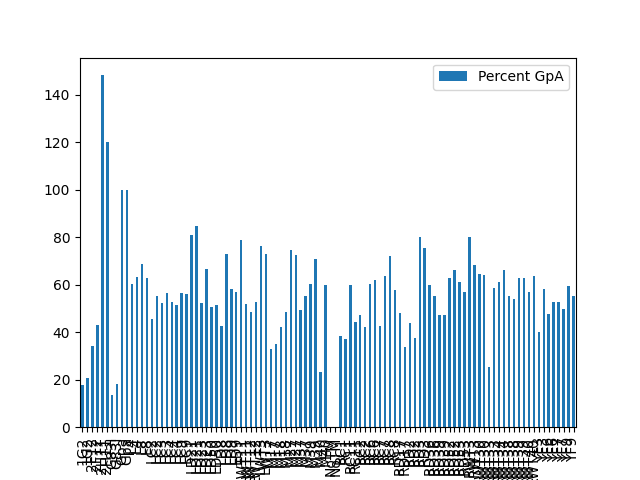

Values plotted in this chart, from the file beside it:
Sample Name, Day, Replicate, Wavelength, Average Absorbance, Percent GpA, Standard Deviation, Absorbance-SD
1G2, 2024-4-13_toxgreen, 2.0, 512.0, 4291, 17.83, 3.386, 814.8
1G2, 2024-4-18_toxgreen, 2.0, 512.0, 4170, 20.68, 1.082, 218.2
2F12, 2024-4-29_toxgreen, 2.0, 512.0, 7866, 42.97, 17.02, 3115
2F12, 2024-4-13_toxgreen, 2.0, 512.0, 8234, 34.22, 1.677, 403.5
2H11, 2024-4-26_toxgreen, 2.0, 512.0, 27396, 120.1, 9.777, 2230
2H11, 2024-4-23_toxgreen, 2.0, 512.0, 32761, 148.2, 9.365, 2070
G83I, 2024-4-13_toxgreen, 2.0, 512.0, 3245, 13.49, 8.793, 2116
G83I, 2024-4-27_toxgreen, 2.0, 512.0, 4022, 18.35, 3.031, 664.3
Gpa, 2024-4-13_toxgreen, 2.0, 512.0, 24063, 100.0, 17.31, 4165
Gpa, 2024-4-18_toxgreen, 2.0, 512.0, 20166, 100.0, 12.71, 2563
L4, 2024-4-18_toxgreen, 2.0, 512.0, 12179, 60.39, 5.483, 1106
L4, 2024-4-29_toxgreen, 2.0, 512.0, 11541, 63.04, 6.988, 1279
L8, 2024-4-18_toxgreen, 2.0, 512.0, 13897, 68.91, 12.58, 2537
L8, 2024-4-11_toxgreen, 2.0, 512.0, 13007, 69.25, 14.47, 2718
LC2, 2024-4-18_toxgreen, 2.0, 512.0, 11150, 55.29, 3.736, 753.3
LC2, 2024-4-11_toxgreen, 2.0, 512.0, 8586, 45.72, 8.35, 1568
LC3, 2024-4-26_toxgreen, 2.0, 512.0, 12872, 56.44, 10.94, 2495
LC3, 2024-4-23_toxgreen, 2.0, 512.0, 11584, 52.4, 5.556, 1228
LC4, 2024-4-11_toxgreen, 2.0, 512.0, 9905, 52.74, 11.13, 2090
LC4, 2024-4-18_toxgreen, 2.0, 512.0, 10271, 50.93, 3.913, 789
LC9, 2024-4-29_toxgreen, 2.0, 512.0, 10234, 55.9, 16.69, 3055
LC9, 2024-4-18_toxgreen, 2.0, 512.0, 11364, 56.35, 6.415, 1294
LD21, 2024-4-18_toxgreen, 2.0, 512.0, 17081, 84.7, 1.183, 238.6
LD21, 2024-4-11_toxgreen, 2.0, 512.0, 15233, 81.11, 4.771, 896
LD23, 2024-4-29_toxgreen, 2.0, 512.0, 12172, 66.49, 13.83, 2531
LD23, 2024-4-11_toxgreen, 2.0, 512.0, 9841, 52.4, 13.62, 2558
LD50, 2024-4-23_toxgreen, 2.0, 512.0, 11224, 50.77, 4.97, 1099
LD50, 2024-4-26_toxgreen, 2.0, 512.0, 11763, 51.58, 4.96, 1131
LD8, 2024-4-27_toxgreen, 2.0, 512.0, 15978, 72.9, 0.8832, 193.6
LD8, 2024-4-26_toxgreen, 2.0, 512.0, 9758, 42.79, 6.745, 1538
LD9, 2024-4-18_toxgreen, 2.0, 512.0, 11701, 58.03, 3.243, 653.9
LD9, 2024-4-11_toxgreen, 2.0, 512.0, 8856, 47.15, 16.56, 3109
LWT11, 2024-4-26_toxgreen, 2.0, 512.0, 11822, 51.84, 6.047, 1379
LWT11, 2024-4-13_toxgreen, 2.0, 512.0, 11905, 49.47, 8.969, 2158
LWT12, 2024-4-27_toxgreen, 2.0, 512.0, 11568, 52.78, 3.995, 875.7
LWT12, 2024-4-26_toxgreen, 2.0, 512.0, 11102, 48.68, 5.524, 1260
LWT3, 2024-4-11_toxgreen, 2.0, 512.0, 14339, 76.35, 6.169, 1159
LWT3, 2024-4-18_toxgreen, 2.0, 512.0, 14745, 73.12, 3.288, 663
M17, 2024-4-27_toxgreen, 2.0, 512.0, 7682, 35.05, 17.48, 3831
M17, 2024-4-26_toxgreen, 2.0, 512.0, 7551, 33.11, 10.55, 2406
M18, 2024-4-27_toxgreen, 2.0, 512.0, 10612, 48.42, 4.565, 1001
M18, 2024-4-26_toxgreen, 2.0, 512.0, 9666, 42.39, 2.461, 561.2
M27, 2024-4-27_toxgreen, 2.0, 512.0, 16311, 74.42, 5.786, 1268
M27, 2024-4-29_toxgreen, 2.0, 512.0, 13245, 72.35, 15.82, 2895
M37, 2024-4-27_toxgreen, 2.0, 512.0, 12122, 55.31, 4.072, 892.5
M37, 2024-4-26_toxgreen, 2.0, 512.0, 11234, 49.26, 3.639, 829.9
M39, 2024-4-27_toxgreen, 2.0, 512.0, 15476, 70.61, 1.471, 322.4
M39, 2024-4-26_toxgreen, 2.0, 512.0, 13796, 60.49, 4.085, 931.7
M40, 2024-4-27_toxgreen, 2.0, 512.0, 13098, 59.76, 8.461, 1854
M40, 2024-4-26_toxgreen, 2.0, 512.0, 5284, 23.17, 4.579, 1044
NoTM, 2024-4-13_toxgreen, 2.0, 512.0, 0.0, 0.0, 0.0, 0.0
NoTM, 2024-4-18_toxgreen, 2.0, 512.0, 0.0, 0.0, 0.0, 0.0
RC1, 2024-4-13_toxgreen, 2.0, 512.0, 9257, 38.47, 6.15, 1480
RC1, 2024-4-29_toxgreen, 2.0, 512.0, 6818, 37.24, 11.06, 2024
RC11, 2024-4-18_toxgreen, 2.0, 512.0, 12113, 60.07, 3.871, 780.7
RC11, 2024-4-27_toxgreen, 2.0, 512.0, 9710, 44.3, 3.193, 699.8
RC2, 2024-4-23_toxgreen, 2.0, 512.0, 10460, 47.32, 6.929, 1532
RC2, 2024-4-29_toxgreen, 2.0, 512.0, 7691, 42.01, 18.07, 3307
RC6, 2024-4-27_toxgreen, 2.0, 512.0, 13237, 60.4, 12.28, 2692
RC6, 2024-4-29_toxgreen, 2.0, 512.0, 11380, 62.17, 17.12, 3134
... 40 more rows
